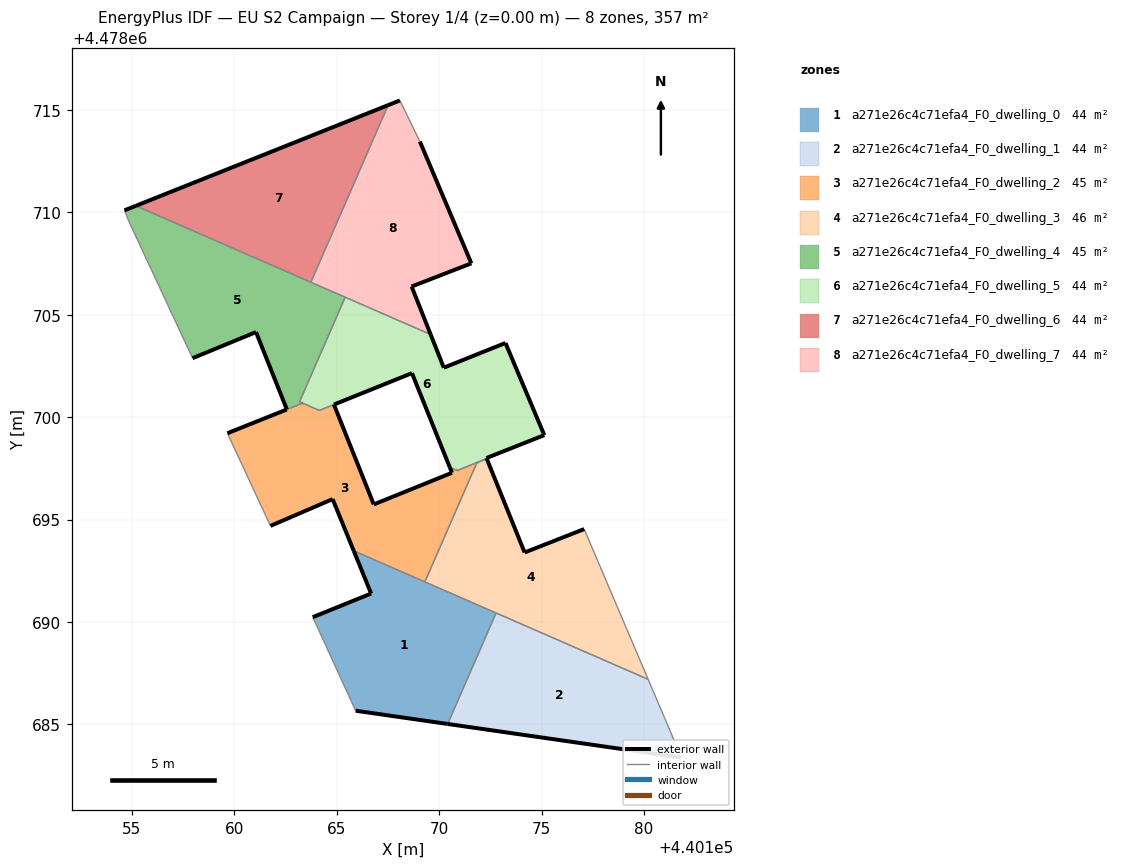
=== STOREY PLAN SPEC (per zone: floor XY polygon, exterior-wall plan segments, windows/doors) ===
zone 1: a271e26c4c71efa4_F0_dwelling_0  (44.4 m²)
  floor: (440170.41, 4478685.02) (440172.78, 4478690.44) (440165.83, 4478693.48) (440166.68, 4478691.39) (440163.83, 4478690.24) (440165.92, 4478685.67)
  exterior wall: (440170.41, 4478685.02) – (440165.92, 4478685.67)  [4.5 m]
  exterior wall: (440163.83, 4478690.24) – (440166.68, 4478691.39)  [3.1 m]
  exterior wall: (440166.68, 4478691.39) – (440165.83, 4478693.48)  [2.3 m]
  interior walls: 4
zone 2: a271e26c4c71efa4_F0_dwelling_1  (44.4 m²)
  floor: (440181.83, 4478683.38) (440180.21, 4478687.20) (440172.78, 4478690.44) (440170.41, 4478685.02)
  exterior wall: (440181.83, 4478683.38) – (440170.41, 4478685.02)  [11.5 m]
  interior walls: 3
zone 3: a271e26c4c71efa4_F0_dwelling_2  (45.1 m²)
  floor: (440169.30, 4478691.96) (440171.54, 4478697.10) (440171.85, 4478697.78) (440172.32, 4478697.98) (440170.88, 4478697.40) (440170.52, 4478697.55) (440170.62, 4478697.29) (440166.81, 4478695.74) (440164.86, 4478700.62) (440164.15, 4478700.33) (440163.33, 4478700.69) (440159.66, 4478699.22) (440161.76, 4478694.69) (440164.80, 4478696.00) (440165.83, 4478693.48)
  exterior wall: (440164.86, 4478700.62) – (440166.81, 4478695.74)  [5.3 m]
  exterior wall: (440166.81, 4478695.74) – (440170.62, 4478697.29)  [4.1 m]
  exterior wall: (440170.62, 4478697.29) – (440170.52, 4478697.55)  [0.3 m]
  exterior wall: (440172.32, 4478697.97) – (440172.32, 4478697.98)  [0.0 m]
  exterior wall: (440165.83, 4478693.48) – (440164.80, 4478696.00)  [2.7 m]
  exterior wall: (440164.80, 4478696.00) – (440161.76, 4478694.69)  [3.3 m]
  exterior wall: (440159.66, 4478699.22) – (440162.56, 4478700.38)  [3.1 m]
  exterior wall: (440163.33, 4478700.69) – (440163.33, 4478700.69)  [0.0 m]
  interior walls: 11
zone 4: a271e26c4c71efa4_F0_dwelling_3  (45.5 m²)
  floor: (440180.21, 4478687.20) (440177.08, 4478694.54) (440174.17, 4478693.40) (440172.32, 4478697.97) (440171.85, 4478697.78) (440169.30, 4478691.96)
  exterior wall: (440172.32, 4478697.97) – (440174.17, 4478693.40)  [4.9 m]
  exterior wall: (440174.17, 4478693.40) – (440177.08, 4478694.54)  [3.1 m]
  exterior wall: (440171.85, 4478697.78) – (440171.85, 4478697.78)  [0.0 m]
  interior walls: 6
zone 5: a271e26c4c71efa4_F0_dwelling_4  (44.9 m²)
  floor: (440163.33, 4478700.69) (440163.18, 4478700.75) (440165.41, 4478705.86) (440155.19, 4478710.33) (440154.63, 4478710.10) (440154.85, 4478709.56) (440157.87, 4478703.07) (440157.96, 4478702.88) (440161.06, 4478704.16) (440162.56, 4478700.38)
  exterior wall: (440161.06, 4478704.16) – (440157.96, 4478702.88)  [3.3 m]
  exterior wall: (440154.63, 4478710.10) – (440155.19, 4478710.33)  [0.6 m]
  exterior wall: (440162.56, 4478700.38) – (440161.06, 4478704.16)  [4.1 m]
  interior walls: 8
zone 6: a271e26c4c71efa4_F0_dwelling_5  (44.2 m²)
  floor: (440175.13, 4478699.13) (440173.24, 4478703.63) (440170.23, 4478702.42) (440169.58, 4478704.04) (440165.41, 4478705.86) (440163.18, 4478700.75) (440164.15, 4478700.33) (440168.67, 4478702.15) (440170.52, 4478697.55) (440170.88, 4478697.39) (440172.32, 4478697.98) (440172.31, 4478698.01)
  exterior wall: (440169.58, 4478704.04) – (440170.23, 4478702.42)  [1.7 m]
  exterior wall: (440170.23, 4478702.42) – (440173.24, 4478703.63)  [3.2 m]
  exterior wall: (440173.24, 4478703.63) – (440175.13, 4478699.13)  [4.9 m]
  exterior wall: (440175.13, 4478699.13) – (440172.31, 4478698.01)  [3.0 m]
  exterior wall: (440172.31, 4478698.01) – (440172.32, 4478697.98)  [0.0 m]
  exterior wall: (440170.52, 4478697.55) – (440168.67, 4478702.15)  [5.0 m]
  exterior wall: (440170.88, 4478697.40) – (440170.88, 4478697.39)  [0.0 m]
  exterior wall: (440168.67, 4478702.15) – (440164.86, 4478700.62)  [4.1 m]
  exterior wall: (440163.33, 4478700.69) – (440163.33, 4478700.69)  [0.0 m]
  interior walls: 8
zone 7: a271e26c4c71efa4_F0_dwelling_6  (44.0 m²)
  floor: (440163.73, 4478706.59) (440167.51, 4478715.24) (440155.19, 4478710.33)
  exterior wall: (440155.19, 4478710.33) – (440167.51, 4478715.24)  [13.3 m]
  interior walls: 2
zone 8: a271e26c4c71efa4_F0_dwelling_7  (44.0 m²)
  floor: (440169.58, 4478704.04) (440168.66, 4478706.38) (440171.57, 4478707.51) (440169.06, 4478713.46) (440168.08, 4478715.47) (440167.51, 4478715.24) (440163.73, 4478706.59)
  exterior wall: (440168.66, 4478706.38) – (440169.58, 4478704.04)  [2.5 m]
  exterior wall: (440167.51, 4478715.24) – (440168.08, 4478715.47)  [0.6 m]
  exterior wall: (440169.06, 4478713.46) – (440171.57, 4478707.51)  [6.5 m]
  exterior wall: (440171.57, 4478707.51) – (440168.66, 4478706.38)  [3.1 m]
  interior walls: 4

=== DERIVED (storey summary) ===
Building: EU S2 Campaign
Storey: 1 of 4  (floor level z = 0.00 m)
Storey gross floor area: 356.5 m²
Zones on this storey: 8
  - a271e26c4c71efa4_F0_dwelling_0: floor 44.4 m²; exterior wall 9.9 m (29.6 m²); WWR 0.0%
  - a271e26c4c71efa4_F0_dwelling_1: floor 44.4 m²; exterior wall 11.5 m (34.6 m²); WWR 0.0%
  - a271e26c4c71efa4_F0_dwelling_2: floor 45.1 m²; exterior wall 18.8 m (56.5 m²); WWR 0.0%
  - a271e26c4c71efa4_F0_dwelling_3: floor 45.5 m²; exterior wall 8.1 m (24.2 m²); WWR 0.0%
  - a271e26c4c71efa4_F0_dwelling_4: floor 44.9 m²; exterior wall 8.0 m (24.0 m²); WWR 0.0%
  - a271e26c4c71efa4_F0_dwelling_5: floor 44.2 m²; exterior wall 22.0 m (66.0 m²); WWR 0.0%
  - a271e26c4c71efa4_F0_dwelling_6: floor 44.0 m²; exterior wall 13.3 m (39.8 m²); WWR 0.0%
  - a271e26c4c71efa4_F0_dwelling_7: floor 44.0 m²; exterior wall 12.7 m (38.2 m²); WWR 0.0%
Zone adjacency (shared interzone walls):
  - a271e26c4c71efa4_F0_dwelling_0 ↔ a271e26c4c71efa4_F0_dwelling_1
  - a271e26c4c71efa4_F0_dwelling_0 ↔ a271e26c4c71efa4_F0_dwelling_2
  - a271e26c4c71efa4_F0_dwelling_0 ↔ a271e26c4c71efa4_F0_dwelling_3
  - a271e26c4c71efa4_F0_dwelling_1 ↔ a271e26c4c71efa4_F0_dwelling_3
  - a271e26c4c71efa4_F0_dwelling_2 ↔ a271e26c4c71efa4_F0_dwelling_3
  - a271e26c4c71efa4_F0_dwelling_2 ↔ a271e26c4c71efa4_F0_dwelling_4
  - a271e26c4c71efa4_F0_dwelling_2 ↔ a271e26c4c71efa4_F0_dwelling_5
  - a271e26c4c71efa4_F0_dwelling_4 ↔ a271e26c4c71efa4_F0_dwelling_5
  - a271e26c4c71efa4_F0_dwelling_4 ↔ a271e26c4c71efa4_F0_dwelling_6
  - a271e26c4c71efa4_F0_dwelling_4 ↔ a271e26c4c71efa4_F0_dwelling_7
  - a271e26c4c71efa4_F0_dwelling_5 ↔ a271e26c4c71efa4_F0_dwelling_7
  - a271e26c4c71efa4_F0_dwelling_6 ↔ a271e26c4c71efa4_F0_dwelling_7